Image classification data set "processed" (ruzbeh4/banknote-net on GitHub). Class labels (39): 1000000 variant 1 back, 1000000 variant 1 front, 100000 variant 1 back, 100000 variant 1 front, 100000 variant 2 front, 100000 variant 3 back, 100000 variant 3 front, 100000 variant 4 back, 100000 variant 4 front, 10000 variant 1 back, 10000 variant 1 front, 1000 variant 1 back, 1000 variant 1 front, 1000 variant 2 back, 1000 variant 2 front, 1000 variant 3 back, 1000 variant 3 front, 200000 variant 1 back, 200000 variant 1 front, 200000 variant 2 back, 200000 variant 2 front, 2000 variant 3 back, 2000 variant 3 front, 500000 variant 1 back, 500000 variant 1 front, 50000 variant 1 back, 50000 variant 1 front, 50000 variant 2 back, 50000 variant 2 front, 50000 variant 3 back, 50000 variant 3 front, 50000 variant 4 back, 50000 variant 4 front, 5000 variant 1 back, 5000 variant 1 front, 5000 variant 2 back, 5000 variant 2 front, 5000 variant 3 back, none.

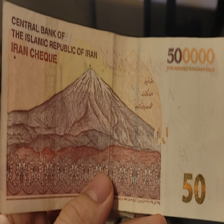
Label: 50000 variant 2 back

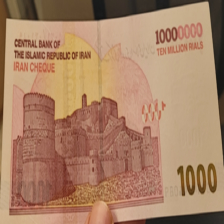
Label: 1000000 variant 1 back

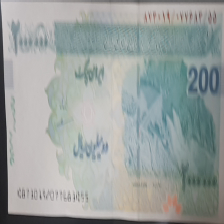
Label: 200000 variant 2 front

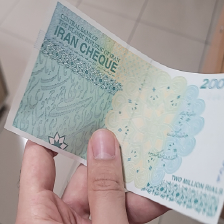
Label: 200000 variant 2 back

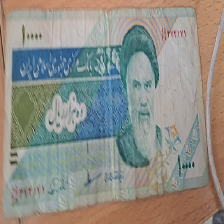
Label: 1000 variant 2 front

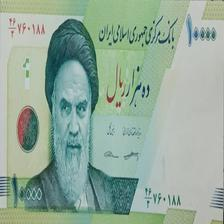
Label: 1000 variant 1 front
